Image classification data set "nn_images" (iceberg-project/Seals on GitHub). Class labels (5): crabeater, emperor, pack ice, pack-ice, weddell.

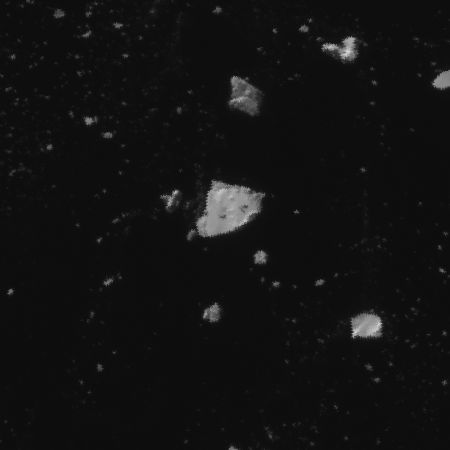
Label: crabeater

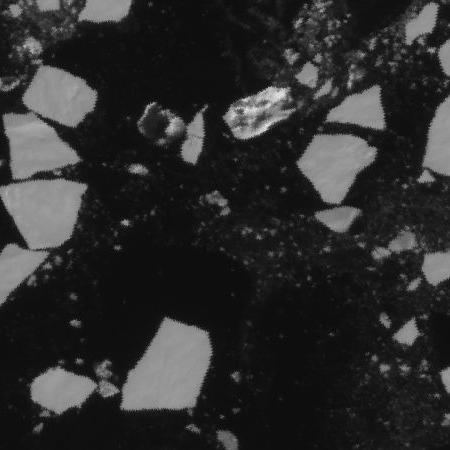
Label: pack-ice

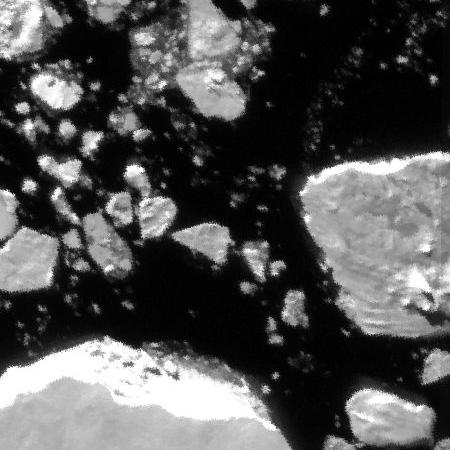
Label: pack ice

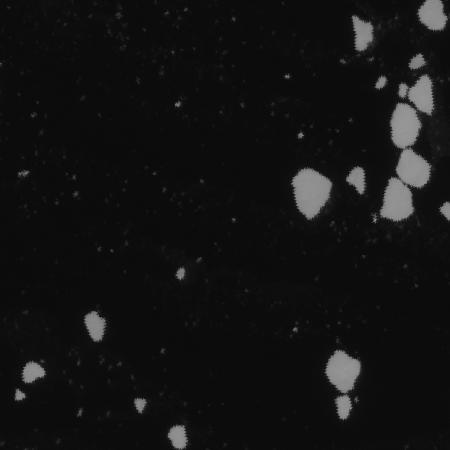
Label: pack-ice

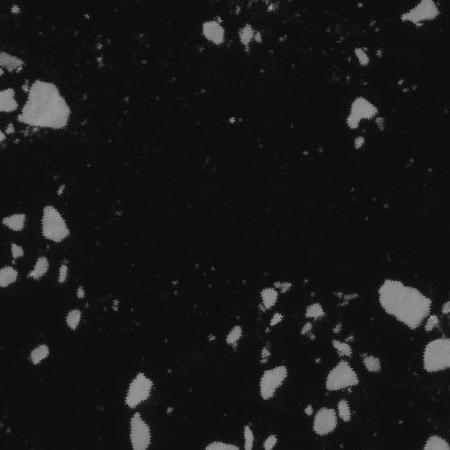
Label: pack ice

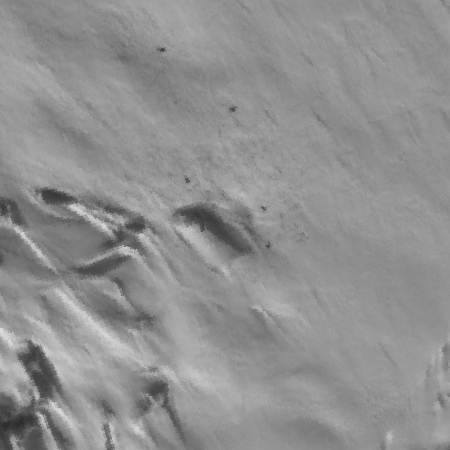
Label: weddell
